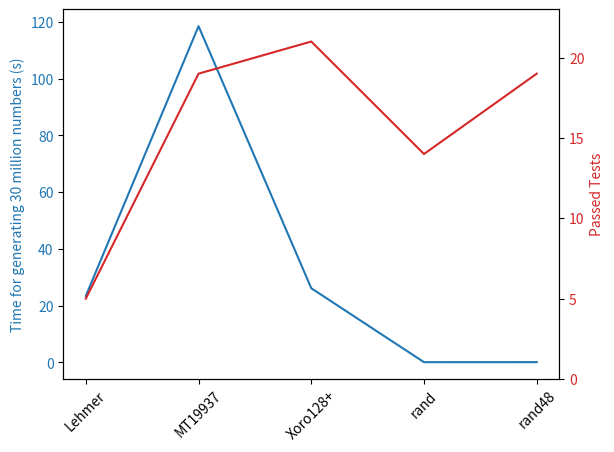

The script that saved this image:
import matplotlib.pyplot as plt
import numpy as np

x = np.array([0,1,2,3,4])

time = [23.45873810000012, 
     118.5005412999999, 26.154920499997388,
     0.1, 0.114]

passedTests = [5,19, 21,14, 19]

fig, ax1 = plt.subplots()

color = 'tab:blue'
custom_ticks = ['Lehmer','MT19937', 'Xoro128+','rand', 'rand48']
ax1.set_ylabel('Time for generating 30 million numbers (s)', color=color)
ax1.plot(time, color=color)
ax1.tick_params(axis='y', labelcolor=color)

ax2 = ax1.twinx()

color = 'tab:red'
ax2.set_ylabel('Passed Tests', color=color)
ax2.plot(passedTests, color=color)
ax2.tick_params(axis='y', labelcolor=color)
ax2.set_ylim(0, max(passedTests)+2)
plt.xticks(x, custom_ticks)
ax1.tick_params(axis='x', labelrotation = 45)
plt.show()